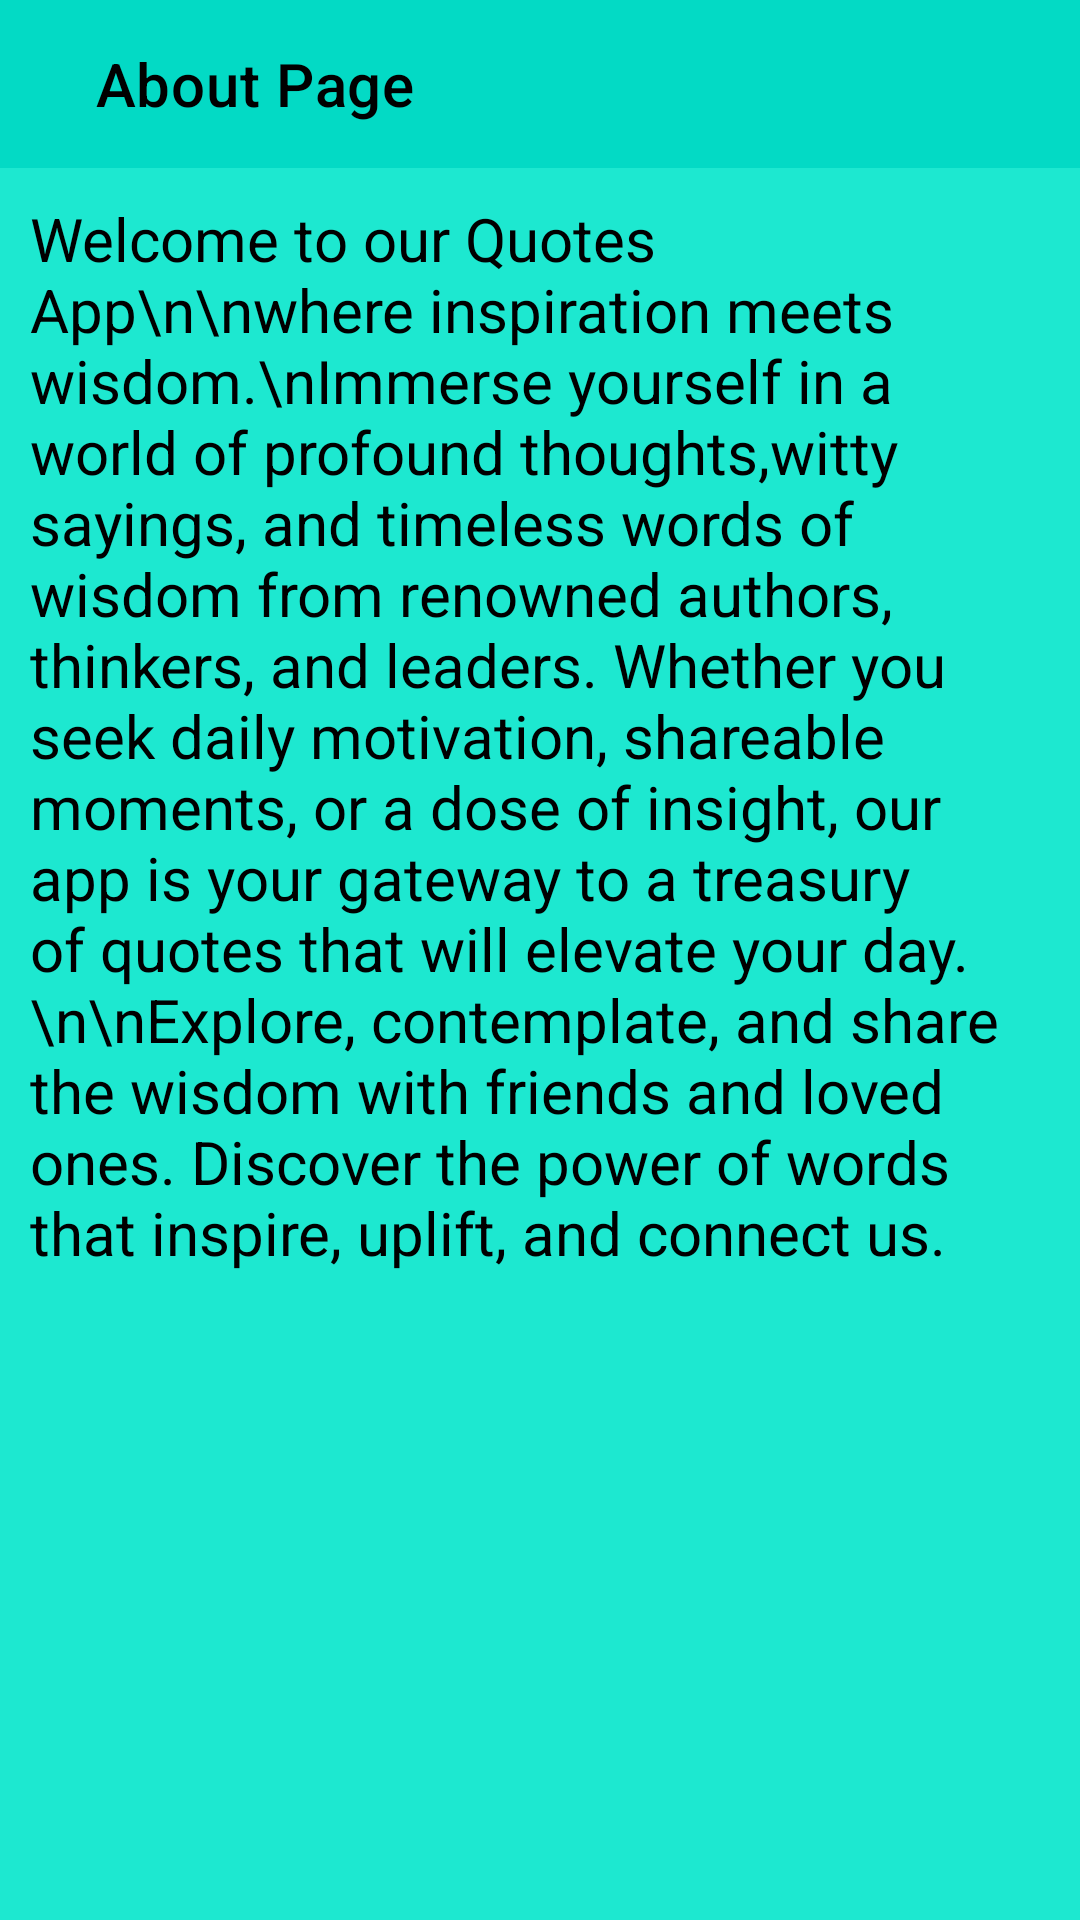

Write the Android layout XML for this screen, with the resource values it uses.
<!-- AndroidManifest.xml: application theme Theme.SimpleAuthorsQuotesApp -->
<!-- res/layout/activity_about.xml -->
<?xml version="1.0" encoding="utf-8"?>
<androidx.constraintlayout.widget.ConstraintLayout xmlns:android="http://schemas.android.com/apk/res/android"
    xmlns:app="http://schemas.android.com/apk/res-auto"
    xmlns:tools="http://schemas.android.com/tools"
    android:layout_width="match_parent"
    android:layout_height="match_parent"
    android:background="#1DE8D0"
    tools:context=".AboutActivity">
    <androidx.appcompat.widget.Toolbar
        android:id="@+id/toolbar"
        android:layout_width="match_parent"
        android:layout_height="wrap_content"
        android:background="@color/teal_200"
        app:layout_constraintEnd_toEndOf="parent"
        app:layout_constraintStart_toStartOf="parent"
        app:layout_constraintTop_toTopOf="parent"
        app:title="   About Page"
        app:titleTextColor="@color/black" />

    <TextView
        android:layout_width="match_parent"
        android:layout_height="0dp"
        android:background="#1DE8D0"
        android:textSize="20sp"
        android:layout_margin="10dp"
        android:textColor="@color/black"
        android:text="Welcome to our Quotes App\n\nwhere inspiration meets wisdom.\nImmerse yourself in a world of profound thoughts,witty sayings, and timeless words of wisdom from renowned authors, thinkers, and leaders. Whether you seek daily motivation, shareable moments, or a dose of insight, our app is your gateway to a treasury of quotes that will elevate your day.\n\nExplore, contemplate, and share the wisdom with friends and loved ones. Discover the power of words that inspire, uplift, and connect us."
        app:layout_constraintBottom_toBottomOf="parent"
        app:layout_constraintEnd_toEndOf="parent"
        app:layout_constraintStart_toStartOf="parent"
        app:layout_constraintTop_toBottomOf="@+id/toolbar" />

</androidx.constraintlayout.widget.ConstraintLayout>
<!-- resources referenced by this layout -->
<resources>
  <style name="Theme.SimpleAuthorsQuotesApp" parent="Theme.MaterialComponents.DayNight.NoActionBar">
          
          <item name="colorPrimary">@color/purple_500</item>
          <item name="colorPrimaryVariant">@color/purple_700</item>
          <item name="colorOnPrimary">@color/white</item>
          
          <item name="colorSecondary">@color/teal_200</item>
          <item name="colorSecondaryVariant">@color/teal_700</item>
          <item name="colorOnSecondary">@color/black</item>
          
          <item name="android:statusBarColor">?attr/colorPrimaryVariant</item>
          
      </style>
  <!-- not gathered from this repository: default colours our renderer supplied (Android Studio template values) -->
  <color name="purple_500">#FF6200EE</color>
  <color name="purple_700">#FF3700B3</color>
  <color name="teal_200">#FF03DAC5</color>
  <color name="teal_700">#FF018786</color>
  <color name="black">#FF000000</color>
  <color name="white">#FFFFFFFF</color>
</resources>
